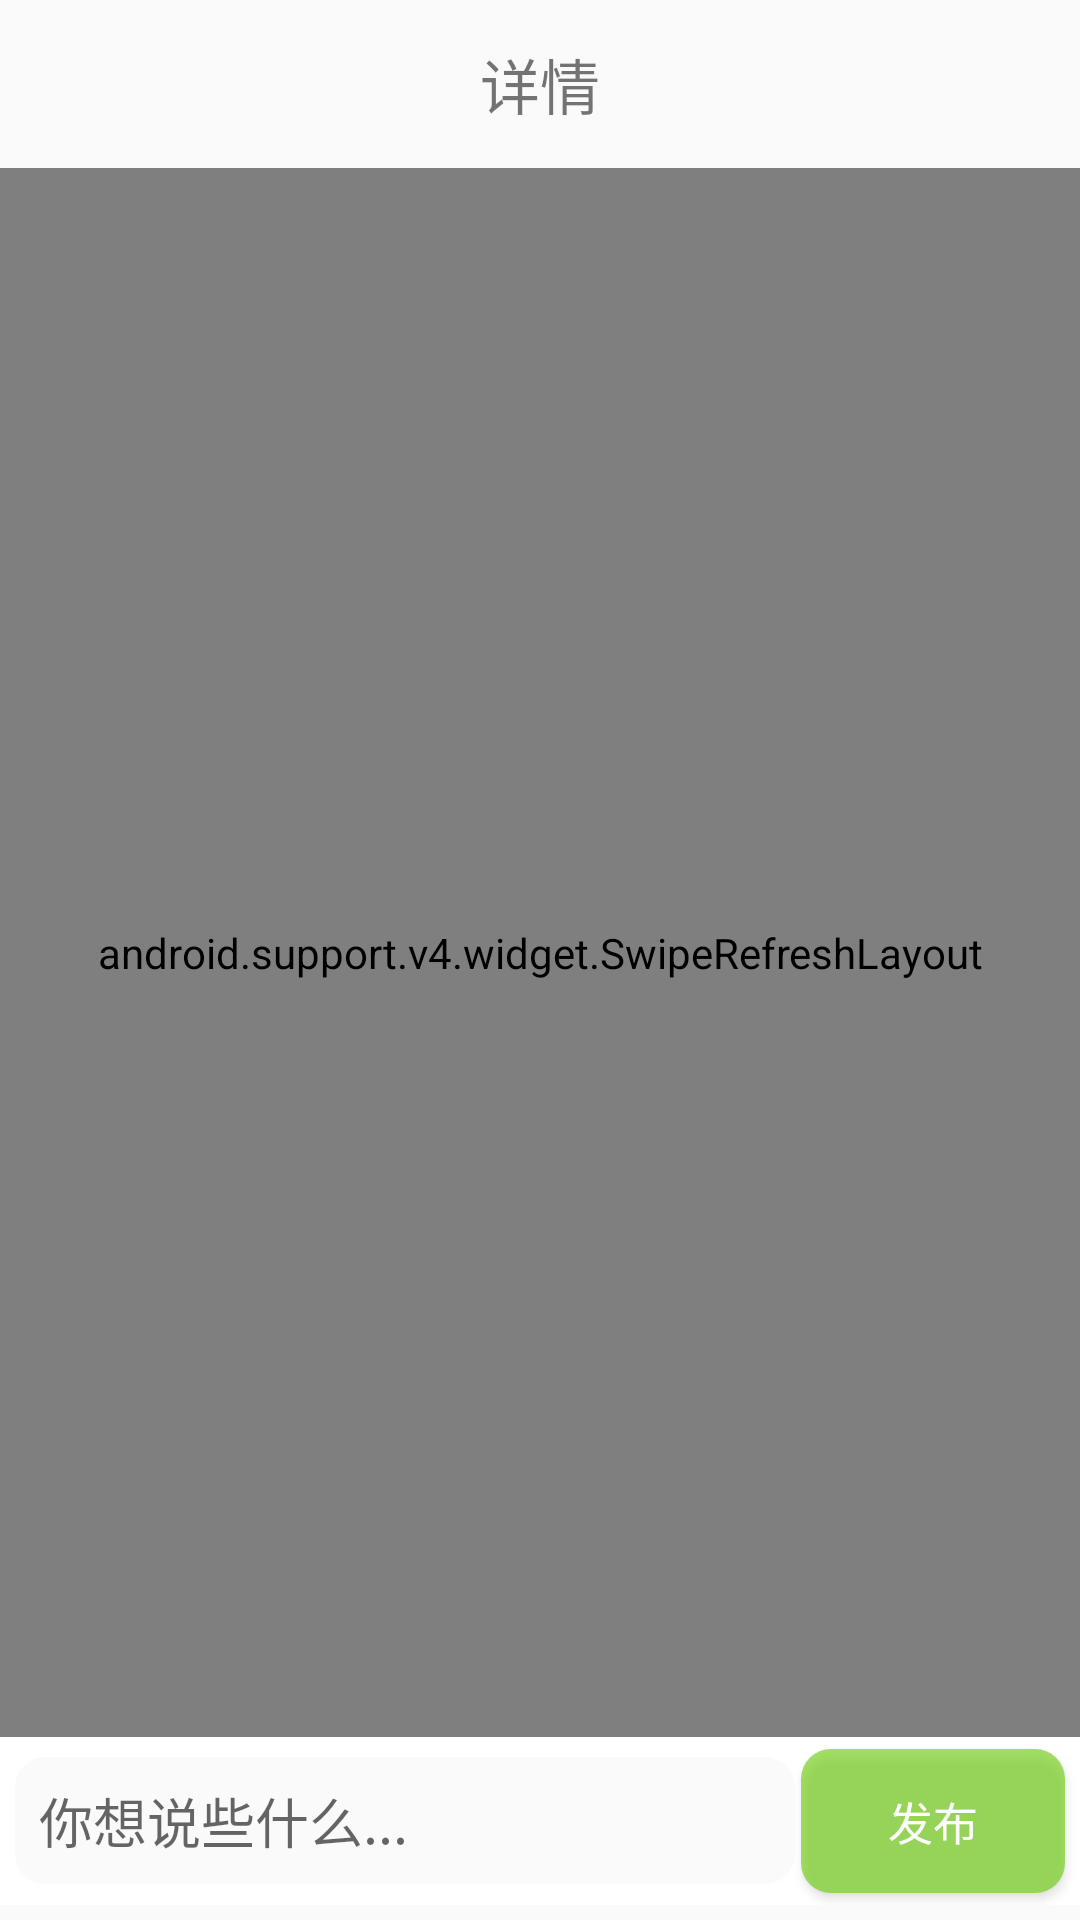

Produce the Android XML layout that renders to this screen, including the resource entries it uses.
<!-- AndroidManifest.xml: application theme NoActionBar -->
<!-- res/layout/activity_answer_question.xml -->
<?xml version="1.0" encoding="utf-8"?>
<LinearLayout
    xmlns:android="http://schemas.android.com/apk/res/android"
    xmlns:tools="http://schemas.android.com/tools"
    android:layout_width="match_parent"
    android:layout_height="match_parent"
    android:orientation="vertical"
    xmlns:card_view="http://schemas.android.com/apk/res-auto"
    tools:context="com.example.cynthia.bihu.Activity.AnswerQuestionActivity">

    <android.support.v7.widget.Toolbar
        android:layout_width="match_parent"
        android:layout_height="wrap_content">

        <ImageView
            android:id="@+id/back_more"
            android:layout_width="wrap_content"
            android:layout_height="wrap_content"
            android:src="@drawable/ic_left_black"/>

        <TextView
            android:layout_width="wrap_content"
            android:layout_height="wrap_content"
            android:text="详情"
            android:textSize="20sp"
            android:layout_gravity="center"/>

    </android.support.v7.widget.Toolbar>

    <android.support.v4.widget.SwipeRefreshLayout
        android:id="@+id/refresh_answer"
        android:layout_width="match_parent"
        android:layout_height="0dp"
        android:layout_weight="1">

        <ScrollView
            android:layout_width="match_parent"
            android:layout_height="match_parent"
            android:fillViewport="true">

            <LinearLayout
                android:layout_width="match_parent"
                android:layout_height="match_parent"
                android:orientation="vertical">

                <android.support.v7.widget.CardView
                    android:id="@+id/CardView2"
                    android:layout_width="match_parent"
                    android:layout_height="wrap_content"
                    android:layout_marginTop="5dp"
                    android:layout_marginRight="8dp"
                    android:layout_marginLeft="8dp"
                    android:clickable="false"
                    android:padding="10dp"
                    card_view:cardBackgroundColor="#fff"
                    card_view:cardCornerRadius="5dp"
                    card_view:cardElevation="2dp"
                    card_view:contentPadding="8dp">

                    <LinearLayout
                        android:layout_width="match_parent"
                        android:layout_height="wrap_content"
                        android:orientation="vertical">

                        <TextView
                            android:id="@+id/more_title"
                            android:layout_marginTop="5dp"
                            android:layout_marginLeft="10dp"
                            android:layout_width="wrap_content"
                            android:layout_height="wrap_content"
                            android:textSize="25sp"
                            android:textColor="#333"
                            />
                        <LinearLayout
                            android:layout_width="wrap_content"
                            android:layout_height="wrap_content"
                            android:orientation="horizontal">

                            <com.example.cynthia.bihu.Tools.CircleImageView
                                android:id="@+id/more_user_image"
                                android:layout_width="25dp"
                                android:layout_height="25dp"
                                android:layout_marginLeft="10dp"
                                android:layout_marginTop="5dp"
                                android:layout_marginBottom="5dp"
                                android:scaleType="centerInside"/>

                            <TextView
                                android:id="@+id/more_user_id"
                                android:textColor="#666"
                                android:textSize="12sp"
                                android:layout_width="wrap_content"
                                android:layout_height="wrap_content"
                                android:layout_marginLeft="6dp"
                                android:layout_gravity="center_vertical"/>
                        </LinearLayout>

                        <TextView
                            android:id="@+id/more_context"
                            android:layout_width="match_parent"
                            android:layout_height="wrap_content"
                            android:layout_marginTop="5dp"
                            android:layout_marginLeft="5dp"
                            android:layout_marginRight="5dp"
                            android:textSize="18sp"
                            android:textColor="#999"
                            />

                        <TextView
                            android:id="@+id/more_date"
                            android:layout_width="wrap_content"
                            android:layout_height="wrap_content"
                            android:layout_marginTop="3dp"
                            android:layout_marginLeft="5dp" />

                        <TextView
                            android:id="@+id/more_comment_num"
                            android:layout_width="wrap_content"
                            android:layout_height="wrap_content"
                            android:layout_marginTop="3dp"
                            android:layout_marginLeft="5dp" />

                        <LinearLayout
                            android:layout_width="wrap_content"
                            android:layout_height="wrap_content"
                            android:layout_marginTop="5dp"
                            android:layout_gravity="right"
                            android:orientation="horizontal">

                            <ImageView
                                android:id="@+id/more_exciting"
                                android:layout_width="wrap_content"
                                android:layout_height="wrap_content"
                                android:layout_gravity="center"/>

                            <TextView
                                android:id="@+id/more_record_exciting"
                                android:padding="5dp"
                                android:layout_width="wrap_content"
                                android:layout_height="wrap_content"
                                android:layout_gravity="center"
                                />

                            <ImageView
                                android:id="@+id/more_naive"
                                android:layout_width="wrap_content"
                                android:layout_height="wrap_content"
                                android:layout_gravity="center"/>

                            <TextView
                                android:id="@+id/more_record_naive"
                                android:padding="5dp"
                                android:layout_width="wrap_content"
                                android:layout_height="wrap_content"
                                android:layout_gravity="center"/>

                            <ImageView
                                android:id="@+id/more_favorite"
                                android:layout_width="wrap_content"
                                android:layout_height="wrap_content"
                                android:layout_gravity="center"/>
                        </LinearLayout>
                    </LinearLayout>

                </android.support.v7.widget.CardView>

                <RelativeLayout
                    android:layout_width="match_parent"
                    android:layout_height="wrap_content"
                    android:layout_weight="1"
                    android:descendantFocusability="blocksDescendants">

                    <android.support.v7.widget.RecyclerView
                        android:id="@+id/answer_recycler"
                        android:layout_width="match_parent"
                        android:layout_height="match_parent"

                        android:layout_marginTop="5dp">

                    </android.support.v7.widget.RecyclerView>

                </RelativeLayout>


            </LinearLayout>

        </ScrollView>
    </android.support.v4.widget.SwipeRefreshLayout>




    <LinearLayout
        android:layout_width="match_parent"
        android:layout_height="wrap_content"
        android:orientation="horizontal"
        android:layout_marginBottom="5dp"
        android:focusable="true"
        android:focusableInTouchMode="true"
        android:background="#fff">

        <EditText
            android:id="@+id/text_comment"
            android:layout_width="0dp"
            android:layout_height="wrap_content"
            android:layout_gravity="center_vertical"
            android:layout_weight="1"
            android:padding="8dp"
            android:hint="你想说些什么..."
            android:layout_marginLeft="5dp"
            android:layout_marginRight="2dp"
            android:background="@drawable/shape2"

            />

        <Button
            android:id="@+id/send_comment"
            android:layout_width="wrap_content"
            android:layout_height="wrap_content"
            android:text="发布"
            android:textSize="15dp"
            android:textColor="#fff"
            android:background="@drawable/shape"
            android:layout_marginRight="5dp"
            android:layout_marginTop="4dp"
            android:layout_marginBottom="4dp"
            android:layout_gravity="center_vertical"/>

    </LinearLayout>

</LinearLayout>
<!-- resources referenced by this layout -->
<resources>
  <!-- drawable shape (drawable) -->
  <?xml version="1.0" encoding="utf-8"?>
  <shape xmlns:android="http://schemas.android.com/apk/res/android"
      android:shape="rectangle" >
  
      
      <solid android:color="#9966cc00" />
  
      
      
      <corners android:radius="10dip" />
  
      
      <padding
          android:bottom="10dp"
          android:left="10dp"
          android:right="10dp"
          android:top="10dp" />
  </shape>
  <!-- drawable shape2 (drawable) -->
  <?xml version="1.0" encoding="utf-8"?>
  <shape xmlns:android="http://schemas.android.com/apk/res/android"
      android:shape="rectangle" >
  
      
      <solid android:color="#0d999999" />
  
      
      
      <corners android:radius="10dip" />
  
  
  </shape>
  <style name="NoActionBar" parent="AppTheme">
          <item name="windowActionBar">false</item>
          <item name="windowNoTitle">true</item>
          <item name="android:windowDisablePreview">true</item>
      </style>
  <style name="AppTheme" parent="Theme.AppCompat.Light.DarkActionBar">
          
          <item name="colorPrimary">@color/colorPrimary</item>
          <item name="colorPrimaryDark">@color/colorPrimaryDark</item>
          <item name="colorAccent">@color/colorAccent</item>
      </style>
  <color name="colorPrimary">#3F51B5</color>
  <color name="colorPrimaryDark">#303F9F</color>
  <color name="colorAccent">#FF4081</color>
</resources>
